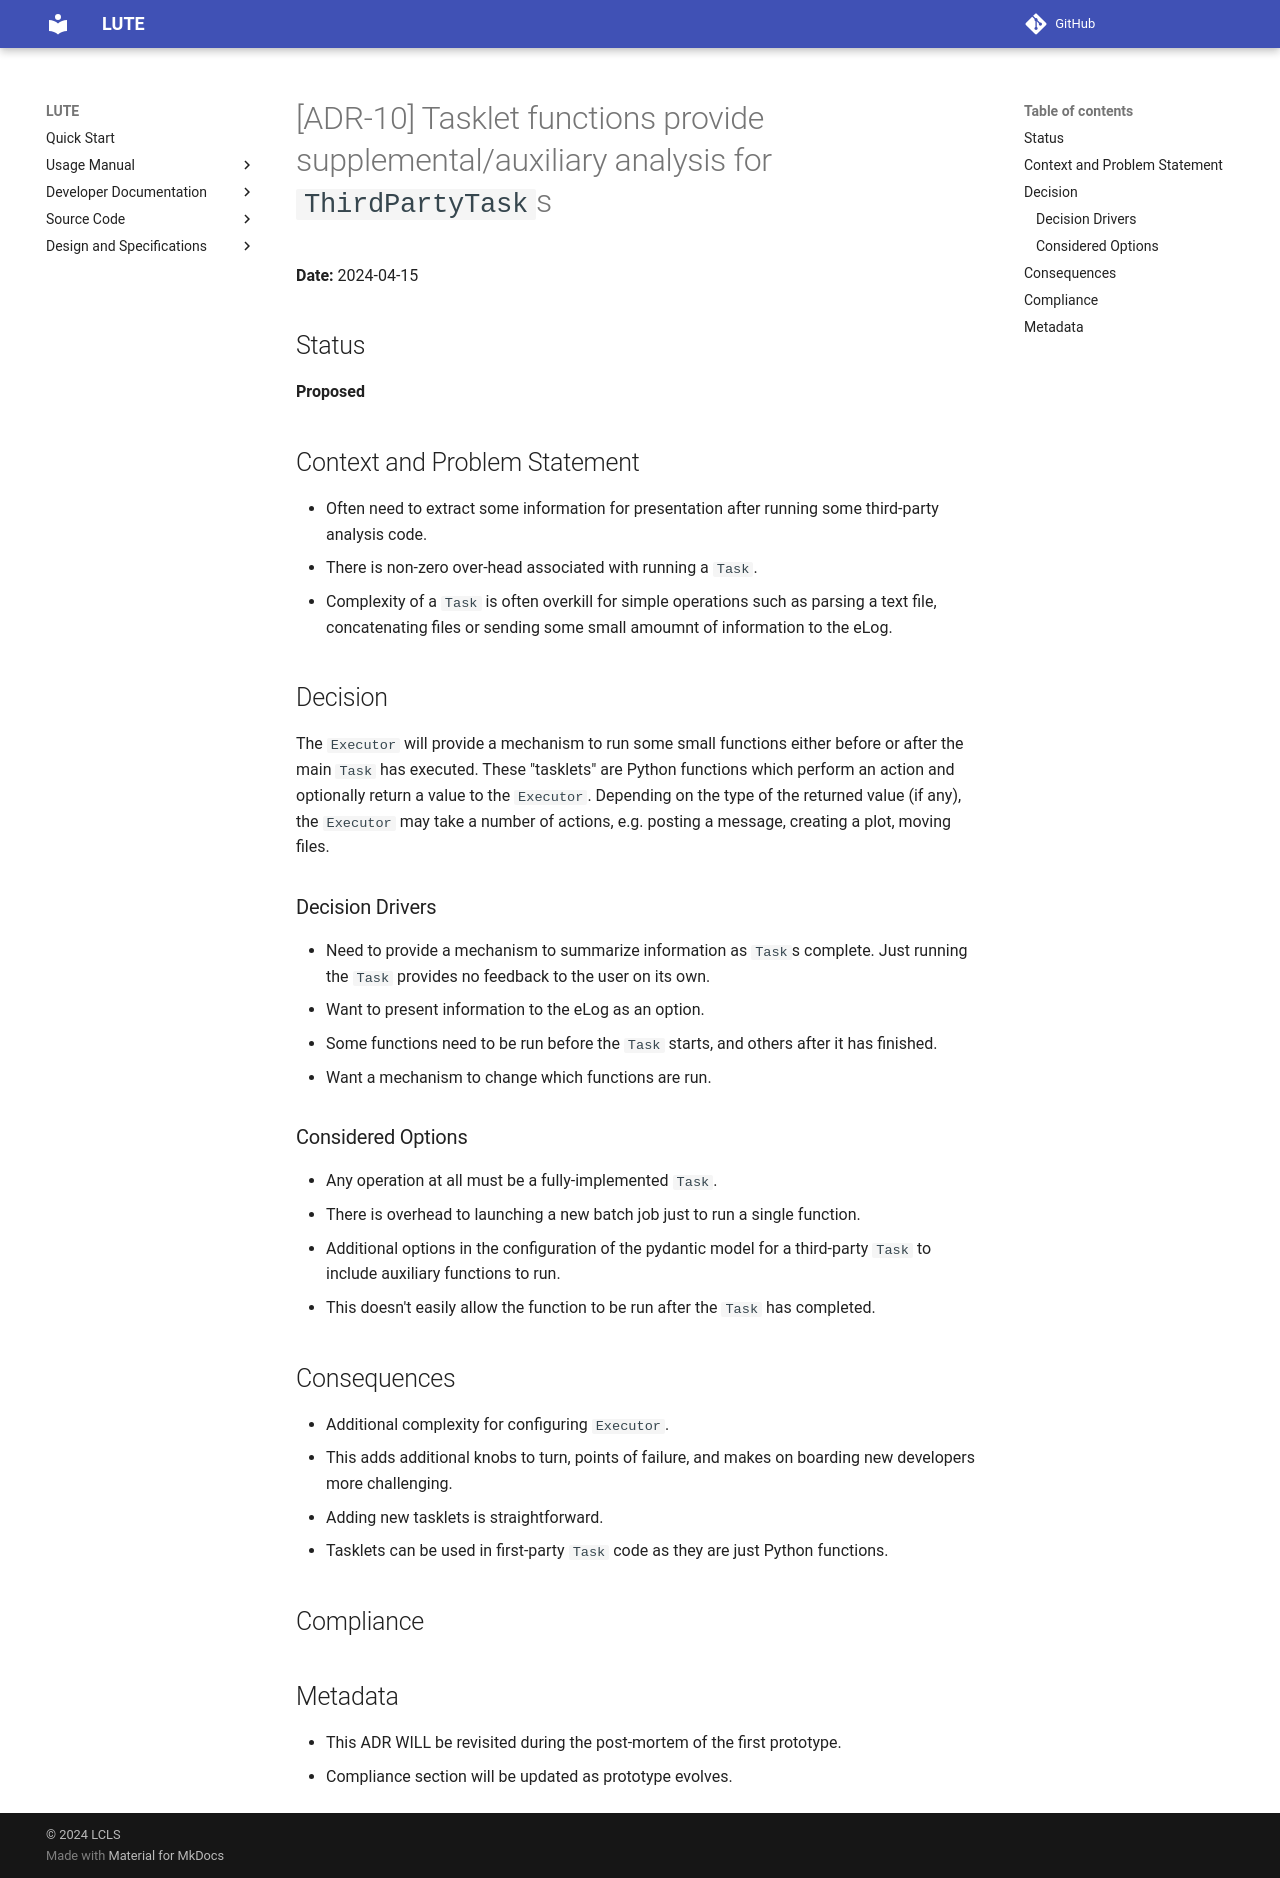

repository: valmar/lute · page: dev/adrs/adr-10/index.html · generator: mkdocs

# [ADR-10] Tasklet functions provide supplemental/auxiliary analysis for `ThirdPartyTask`s

**Date:** 2024-04-15

## Status
**Proposed**

## Context and Problem Statement
- Often need to extract some information for presentation after running some third-party analysis code.
- There is non-zero over-head associated with running a `Task`.
- Complexity of a `Task` is often overkill for simple operations such as parsing a text file, concatenating files or sending some small amoumnt of information to the eLog.

## Decision
The `Executor` will provide a mechanism to run some small functions either before or after the main `Task` has executed. These "tasklets" are Python functions which perform an action and optionally return a value to the `Executor`. Depending on the type of the returned value (if any), the `Executor` may take a number of actions, e.g. posting a message, creating a plot, moving files.

### Decision Drivers
* Need to provide a mechanism to summarize information as `Task`s complete. Just running the `Task` provides no feedback to the user on its own.
* Want to present information to the eLog as an option.
* Some functions need to be run before the `Task` starts, and others after it has finished.
* Want a mechanism to change which functions are run.

### Considered Options
* Any operation at all must be a fully-implemented `Task`.
  * There is overhead to launching a new batch job just to run a single function.
* Additional options in the configuration of the pydantic model for a third-party `Task` to include auxiliary functions to run.
  * This doesn't easily allow the function to be run after the `Task` has completed.

## Consequences
* Additional complexity for configuring `Executor`.
  * This adds additional knobs to turn, points of failure, and makes on boarding new developers more challenging.
* Adding new tasklets is straightforward.
* Tasklets can be used in first-party `Task` code as they are just Python functions.

## Compliance


## Metadata
- This ADR WILL be revisited during the post-mortem of the first prototype.
- Compliance section will be updated as prototype evolves.
